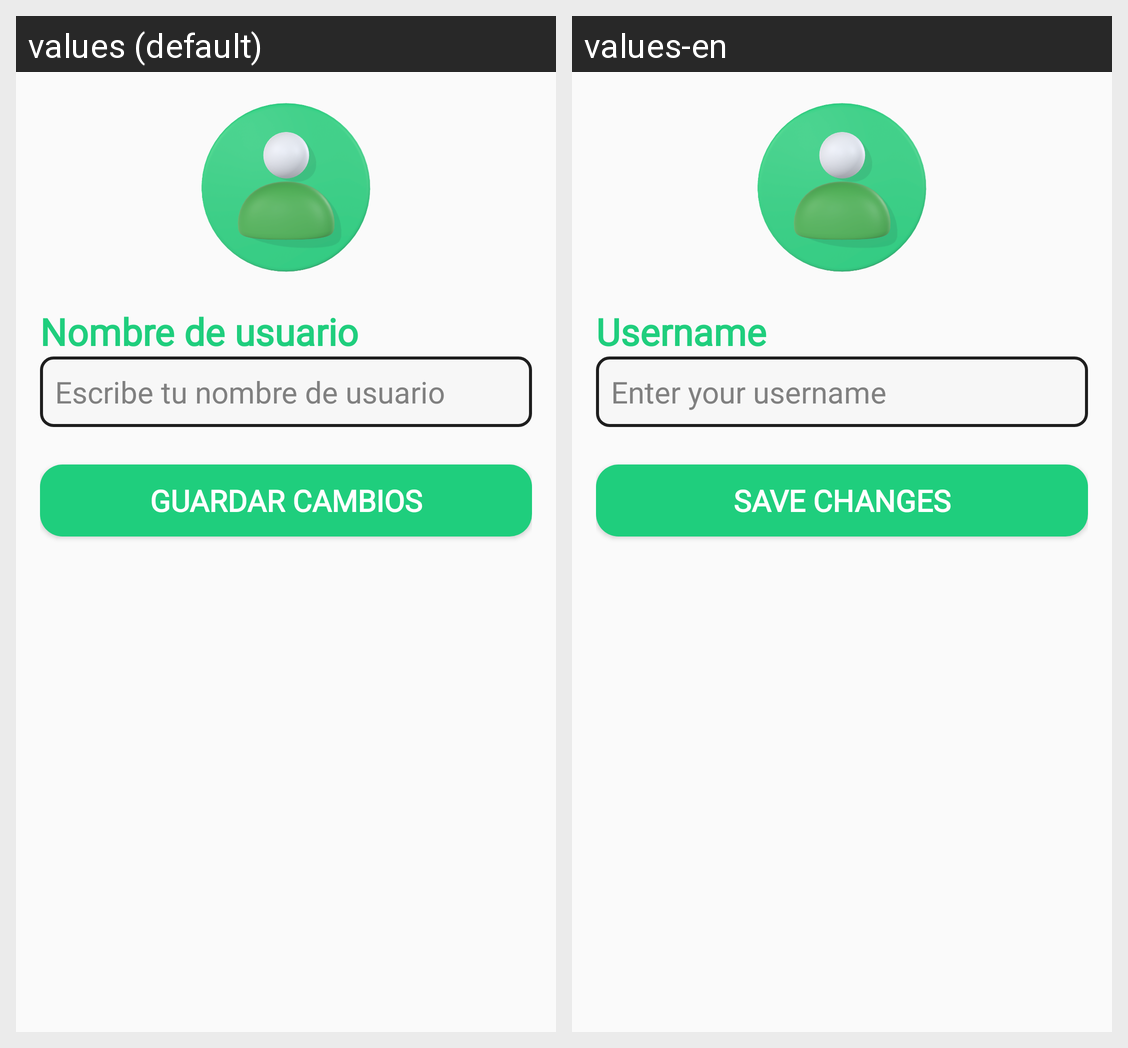

Locale-by-locale string values for the Android screen shown in this grid:
Android screen res/layout/fragment_editar_perfil.xml rendered under 2 locales, left to right: values (default), values-en. Device: Nexus 5 (rendered at 1080×1920; each locale shown at half size, 540×960, under a caption strip naming it); theme Theme._101Pipas.
Strings drawn on this screen, with the default value and each locale's value (text and hints the layout hard-codes, and strings that could not be matched under every locale, appear in the picture but are not listed):

registro_nombre_de_usuario
  values: Nombre de usuario
  values-en: Username

registro_escribe_nombre_usuario
  values: Escribe tu nombre de usuario
  values-en: Enter your username

guardar_cambios
  values: Guardar cambios
  values-en: Save changes
